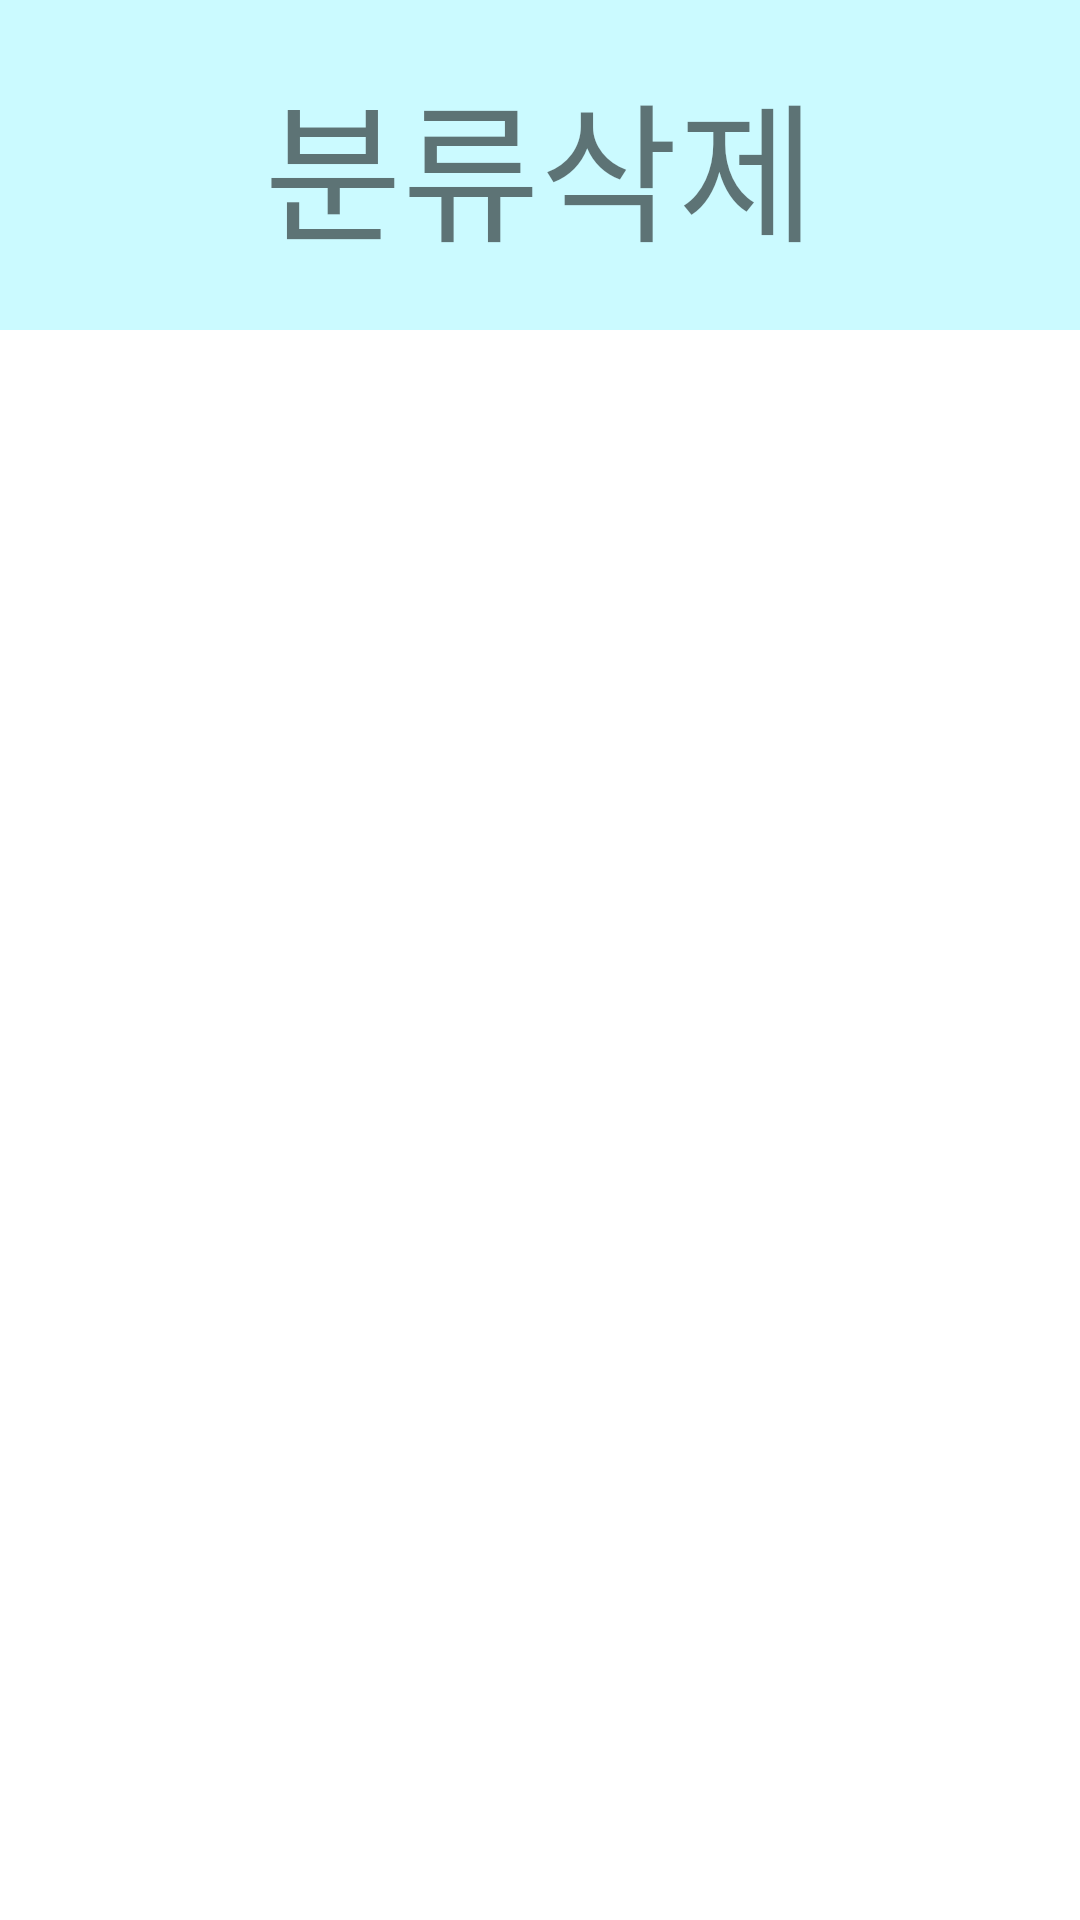

Produce the Android XML layout that renders to this screen, including the resource entries it uses.
<!-- AndroidManifest.xml: application theme Theme.Aac -->
<!-- res/layout/fract_del.xml -->
<?xml version="1.0" encoding="utf-8"?>
<GridLayout xmlns:android="http://schemas.android.com/apk/res/android"
    android:layout_width="match_parent"
    android:layout_height="match_parent">
    <TextView
        android:id="@+id/tv"
        android:layout_width="match_parent"
        android:layout_height="110dp"
        android:text="분류삭제"
        android:textSize="50dp"
        android:gravity="center"
        android:background="@color/back"
        android:layout_row="0"
        android:layout_column="0"></TextView>

    <GridView
        android:id="@+id/gv"
        android:layout_width="match_parent"
        android:layout_height="500dp"
        android:layout_row="1"
        android:layout_column="0"
        android:layout_gravity="center"
        android:numColumns="2"></GridView>
</GridLayout>
<!-- resources referenced by this layout -->
<resources>
  <color name="back">#CBFAFF</color>
  <style name="Theme.Aac" parent="Theme.MaterialComponents.DayNight.DarkActionBar">
          
          <item name="colorPrimary">@color/purple_500</item>
          <item name="colorPrimaryVariant">@color/purple_700</item>
          <item name="colorOnPrimary">@color/white</item>
          
          <item name="colorSecondary">@color/teal_200</item>
          <item name="colorSecondaryVariant">@color/teal_700</item>
          <item name="colorOnSecondary">@color/black</item>
          
          <item name="android:statusBarColor" tools:targetApi="l">?attr/colorPrimaryVariant</item>
          
      </style>
  <color name="purple_500">#FF6200EE</color>
  <color name="purple_700">#FF3700B3</color>
  <color name="white">#FFFFFFFF</color>
  <color name="teal_200">#FF03DAC5</color>
  <color name="teal_700">#FF018786</color>
  <color name="black">#FF000000</color>
</resources>
